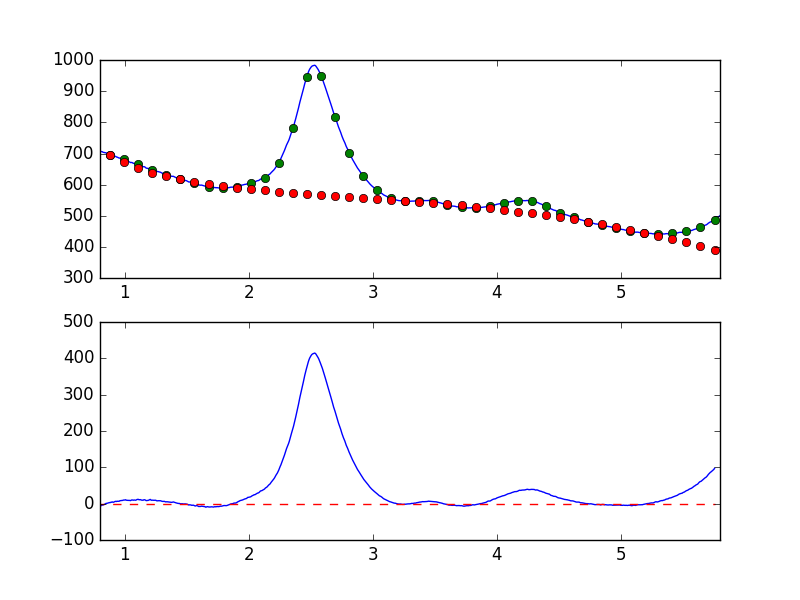

The table this chart was drawn from, first rows:
7.681951752392544019e-01, -7.707458276361876415e+00
7.738631750302433776e-01, -6.913104807365130000e+00
7.795311748212323533e-01, -5.480382767434889502e+00
7.851991746122213289e-01, -6.514752459505871229e+00
7.908671744032103046e-01, -6.538422233387564120e+00
7.965351741941992803e-01, -4.983695653734002917e+00
8.022031739851883669e-01, -5.777810367229449184e+00
8.078711737761772316e-01, -5.789837516652596605e+00
8.135391735671662072e-01, -4.790276467438616237e+00
8.192071733581552939e-01, -3.630620237365633329e+00
8.248751731491442696e-01, -3.930855496556091566e+00
8.305431729401332452e-01, -2.629023114351070944e+00
8.362111727311222209e-01, -1.598832905404037774e+00
8.418791725221110855e-01, -1.217351617962208365e+00
8.475471723131001722e-01, 4.972407184767462240e-01
8.532151721040891479e-01, 6.341859494160644317e-01
8.588831718950781235e-01, 1.050426115670461513e+00
8.645511716860672102e-01, 1.714658629149198532e+00
8.702191714770560749e-01, 2.083251800198695491e+00
8.758871712680450505e-01, 2.910608607133895021e+00
8.815551710590340262e-01, 2.656210153270421870e+00
8.872231708500230019e-01, 3.799002466403521794e+00
8.928911706410120885e-01, 3.792580823032267290e+00
8.985591704320010642e-01, 4.903767631166829233e+00
9.042271702229900399e-01, 3.771516646473969558e+00
9.098951700139790155e-01, 4.009024788682381768e+00
9.155631698049678802e-01, 5.014645227522123605e+00
9.212311695959569668e-01, 5.902063163971433823e+00
9.268991693869459425e-01, 6.360769463072415419e+00
9.325671691779349182e-01, 5.813470321897966642e+00
9.382351689689240049e-01, 6.621165394552122052e+00
9.439031687599129805e-01, 6.435320643732666213e+00
9.495711685509018452e-01, 6.625724786043974746e+00
9.552391683418909318e-01, 6.638033237308945900e+00
9.609071681328797965e-01, 8.041924850850136863e+00
9.665751679238688832e-01, 8.239659046397150632e+00
9.722431677148579698e-01, 8.298717411647430708e+00
9.779111675058468345e-01, 8.540792960080693774e+00
9.835791672968358101e-01, 8.979107025488019644e+00
9.892471670878246748e-01, 9.776905355723556568e+00
9.949151668788137615e-01, 9.941183698641907540e+00
1.000583166669802848e+00, 9.985081029733350988e+00
1.006251166460791602e+00, 1.069832339519052766e+01
1.011919166251780799e+00, 9.449411904779594806e+00
1.017587166042769553e+00, 9.149267101860232287e+00
1.023255165833758751e+00, 9.023567830574165782e+00
1.028923165624747726e+00, 9.050190200687779907e+00
1.034591165415736702e+00, 9.044046454779845590e+00
1.040259165206725678e+00, 8.848918464335383760e+00
1.045927164997714431e+00, 8.240167690683165347e+00
1.051595164788703629e+00, 9.243277665464574966e+00
1.057263164579692605e+00, 1.032098777969599723e+01
1.062931164370681802e+00, 9.803102854081316764e+00
1.068599164161670556e+00, 9.339801244479986053e+00
1.074267163952659310e+00, 1.005501618956532184e+01
1.079935163743648507e+00, 9.694629170197231360e+00
1.085603163534637483e+00, 9.378423034423121862e+00
1.091271163325626681e+00, 9.888412075603241647e+00
1.096939163116615434e+00, 1.107710619256602058e+01
1.102607162907604632e+00, 1.168818960054704803e+01
1.108275162698593386e+00, 1.179798811634350386e+01
... 839 more rows
